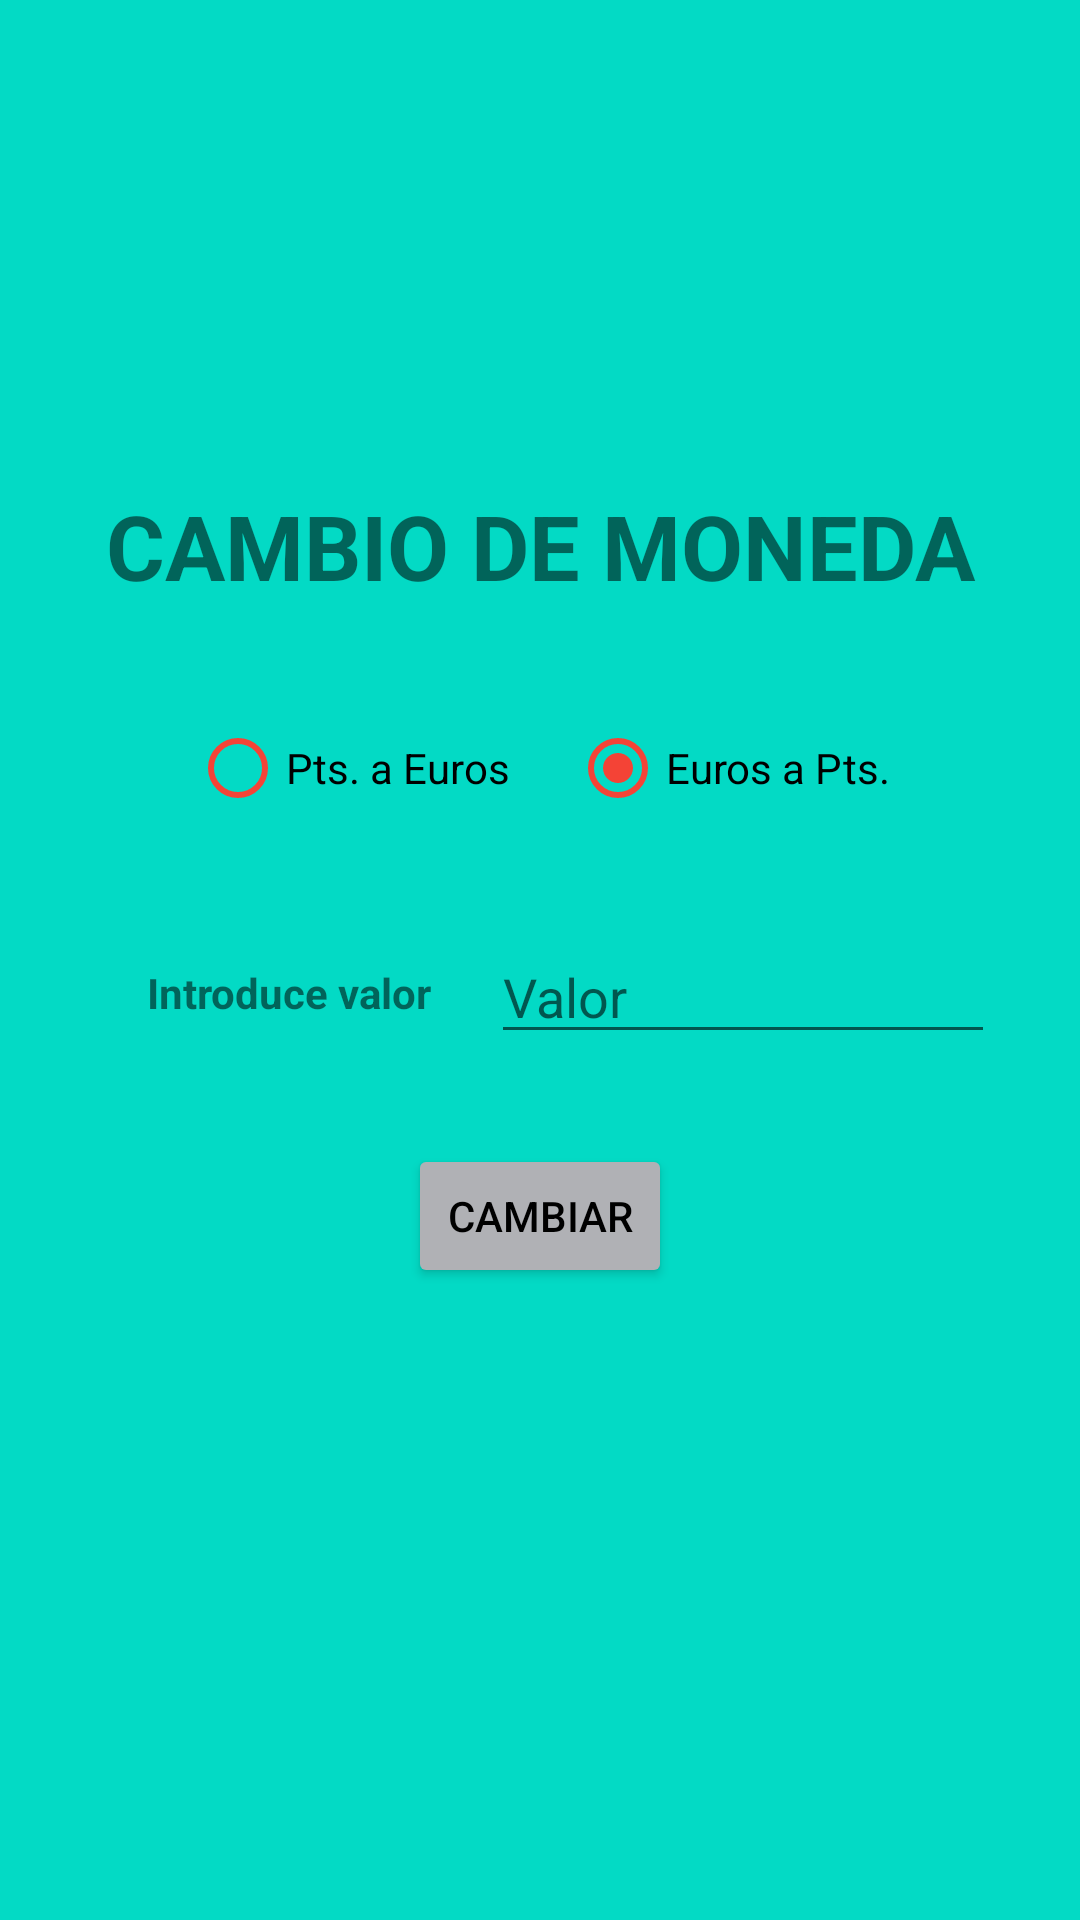

This screen was rendered from an Android layout file. Write that file and the resources it references.
<!-- AndroidManifest.xml: application theme Theme.Vidal_David_P1_UI -->
<!-- res/layout/activity_ej3.xml -->
<?xml version="1.0" encoding="utf-8"?>
<androidx.constraintlayout.widget.ConstraintLayout xmlns:android="http://schemas.android.com/apk/res/android"
    xmlns:app="http://schemas.android.com/apk/res-auto"
    xmlns:tools="http://schemas.android.com/tools"
    android:layout_width="match_parent"
    android:layout_height="match_parent"
    android:background="@color/teal_200"
    tools:context=".MainActivity">


    <TextView
        android:id="@+id/textView1"
        android:layout_width="match_parent"
        android:layout_height="wrap_content"
        android:gravity="center_horizontal"
        android:text="@string/cambioMoneda"
        android:textSize="@dimen/letra_muy_grande"
        app:layout_constraintBottom_toTopOf="@+id/constraintLayout"
        app:layout_constraintEnd_toEndOf="parent"
        app:layout_constraintStart_toStartOf="parent"
        app:layout_constraintTop_toTopOf="parent"
        app:layout_constraintVertical_chainStyle="packed" />

    <androidx.constraintlayout.widget.ConstraintLayout
        android:id="@+id/constraintLayout"
        android:layout_width="wrap_content"
        android:layout_height="wrap_content"
        android:layout_marginHorizontal="@dimen/normal"
        android:layout_marginTop="@dimen/normalg"
        app:layout_constraintBottom_toTopOf="@+id/valor"
        app:layout_constraintEnd_toEndOf="parent"
        app:layout_constraintStart_toStartOf="parent"
        app:layout_constraintTop_toBottomOf="@+id/textView1">

        <RadioGroup
            android:layout_width="wrap_content"
            android:layout_height="wrap_content"
            android:orientation="horizontal"
            app:layout_constraintBottom_toBottomOf="parent"
            app:layout_constraintStart_toStartOf="parent"
            app:layout_constraintTop_toTopOf="parent"
            app:layout_constraintVertical_bias="0.0">

            <RadioButton
                android:id="@+id/radioButton69"
                android:layout_width="wrap_content"
                android:layout_height="wrap_content"
                android:checked="true"
                android:buttonTint="@color/rojo"
                android:layout_weight="1"
                android:text="@string/ptsAEuros" />

            <RadioButton
                android:id="@+id/radioButton68"
                android:layout_width="wrap_content"
                android:layout_height="wrap_content"
                android:layout_marginStart="@dimen/normal"
                android:checked="true"
                android:buttonTint="@color/rojo"
                android:layout_weight="1"
                android:text="@string/eurosAPts"
                tools:layout_editor_absoluteX="251dp"
                tools:layout_editor_absoluteY="3dp" />
        </RadioGroup>
    </androidx.constraintlayout.widget.ConstraintLayout>
    <TextView
        android:id="@+id/textView11"
        android:layout_width="wrap_content"
        android:layout_height="wrap_content"
        android:layout_marginStart="@dimen/normal"
        android:text="@string/introduce_valor"
        android:gravity="right"
        app:layout_constraintBottom_toBottomOf="@+id/valor"
        app:layout_constraintEnd_toStartOf="@+id/valor"
        app:layout_constraintHorizontal_chainStyle="packed"
        app:layout_constraintStart_toStartOf="parent"
        app:layout_constraintTop_toTopOf="@+id/valor" />

    <EditText
        android:id="@+id/valor"
        android:layout_width="wrap_content"
        android:layout_height="wrap_content"
        android:layout_marginStart="@dimen/normal"
        android:layout_marginTop="@dimen/normalg"
        android:ems="8"
        android:gravity="left"
        android:hint="@string/valor"
        android:inputType="textPersonName"
        app:layout_constraintBottom_toTopOf="@+id/button4"
        app:layout_constraintEnd_toEndOf="parent"
        app:layout_constraintHorizontal_bias="0.5"
        app:layout_constraintStart_toEndOf="@+id/textView11"
        app:layout_constraintTop_toBottomOf="@+id/constraintLayout"
        app:layout_goneMarginEnd="@dimen/normal" />

    <Button
        android:id="@+id/button4"
        android:layout_width="wrap_content"
        android:layout_height="wrap_content"
        android:layout_marginTop="@dimen/normalg"
        android:text="@string/cambiar"
        android:textColor="@color/black"
        android:backgroundTint="@color/gris"
        app:layout_constraintBottom_toTopOf="@+id/textView13"
        app:layout_constraintEnd_toEndOf="parent"
        app:layout_constraintHorizontal_bias="0.5"
        app:layout_constraintStart_toStartOf="parent"
        app:layout_constraintTop_toBottomOf="@+id/valor" />

    <TextView
        android:id="@+id/textView13"
        android:layout_width="wrap_content"
        android:layout_height="wrap_content"
        android:layout_marginTop="@dimen/normalg"
        android:paddingHorizontal="@dimen/normal"
        android:text=""
        app:layout_constraintBottom_toBottomOf="parent"
        app:layout_constraintEnd_toEndOf="parent"
        app:layout_constraintStart_toStartOf="parent"
        app:layout_constraintTop_toBottomOf="@+id/button4" />


</androidx.constraintlayout.widget.ConstraintLayout>
<!-- resources referenced by this layout -->
<resources>
  <color name="black">#FF000000</color>
  <color name="gris">#B0B1B5</color>
  <color name="rojo">#F44336</color>
  <color name="teal_200">#FF03DAC5</color>
  <dimen name="letra_muy_grande">30sp</dimen>
  <dimen name="normal">20dp</dimen>
  <dimen name="normalg">30dp</dimen>
  <string name="cambiar">CAMBIAR</string>
  <string name="cambioMoneda"><b>CAMBIO DE MONEDA</b></string>
  <string name="eurosAPts">Euros a Pts.</string>
  <string name="introduce_valor"><b>Introduce valor</b></string>
  <string name="ptsAEuros">Pts. a Euros</string>
  <string name="valor">Valor</string>
  <style name="Theme.Vidal_David_P1_UI" parent="Theme.MaterialComponents.DayNight.DarkActionBar">
          
          <item name="colorPrimary">@color/purple_500</item>
          <item name="colorPrimaryVariant">@color/purple_700</item>
          <item name="colorOnPrimary">@color/white</item>
          
          <item name="colorSecondary">@color/teal_200</item>
          <item name="colorSecondaryVariant">@color/teal_700</item>
          <item name="colorOnSecondary">@color/black</item>
          
          <item name="android:statusBarColor" tools:targetApi="l">?attr/colorPrimaryVariant</item>
          
      </style>
  <color name="purple_500">#FF6200EE</color>
  <color name="purple_700">#FF3700B3</color>
  <color name="white">#FFFFFFFF</color>
  <color name="teal_700">#FF018786</color>
</resources>
